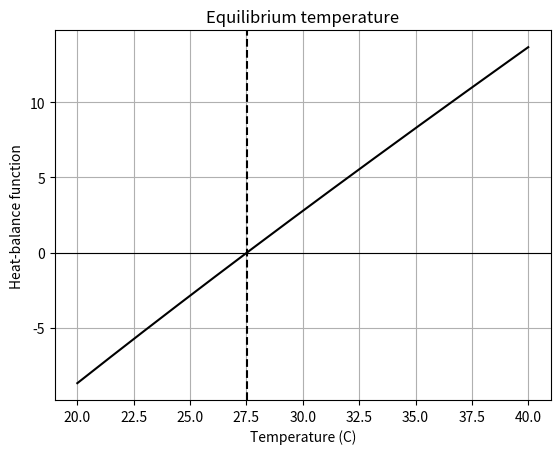

Reproduce this figure in Python.
"""Task 10: Root finding - bisection and fixed-point iteration."""
import numpy as np
import os
from scipy.optimize import root_scalar
import matplotlib.pyplot as plt
os.makedirs("figures", exist_ok=True)

# Heat-balance model: f(T) = 0 means heat gain equals heat loss.
def heat_balance(T):
    return T - 25 - 10*np.exp(-T/20)

# Bisection: bracket a sign change
solution = root_scalar(
    heat_balance,
    bracket=[20, 40],
    method="bisect",
    xtol=1e-10
)

# Fixed-point form: T = 25 + 10*exp(-T/20)
def g(T):
    return 25 + 10*np.exp(-T/20)

T = 30.0
history = [T]
for _ in range(100):
    T_new = g(T)
    history.append(T_new)
    if abs(T_new - T) < 1e-10:
        break
    T = T_new

print(f"Bisection equilibrium temperature: {solution.root:.6f} C")
print(f"Bisection iterations: {solution.iterations}")
print(f"Fixed-point equilibrium temperature: {history[-1]:.6f} C")
print("Fixed-point iterations:", len(history) - 1)

temps = np.linspace(20, 40, 300)
plt.plot(temps, heat_balance(temps), "k-")
plt.axhline(0, color="k", linewidth=0.8)
plt.axvline(solution.root, color="k", linestyle="--")
plt.xlabel("Temperature (C)")
plt.ylabel("Heat-balance function")
plt.title("Equilibrium temperature")
plt.grid(True)
plt.savefig("figures/task10_equilibrium.png", dpi=150, bbox_inches="tight")
plt.show()
